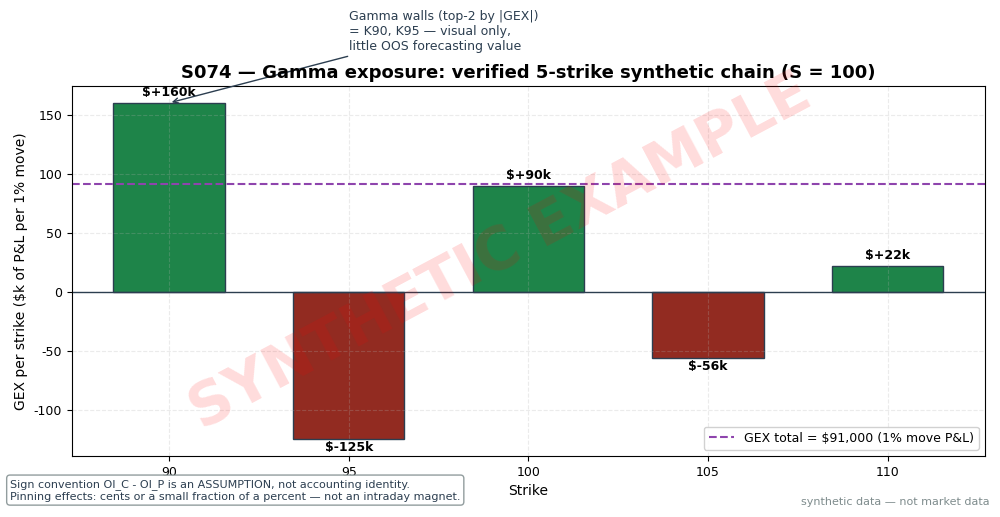

The script that saved this image: (Note: this script raises an exception after producing the figure.)
import matplotlib
matplotlib.use("Agg")  # headless render on the Mac/VM
import matplotlib.pyplot as plt
import numpy as np

# ---- HOUSE STYLE (do not restyle) ----
plt.rcParams.update({
    "figure.figsize": (10, 5.2),
    "figure.dpi": 150,
    "savefig.dpi": 150,
    "font.family": "DejaVu Sans",
    "font.size": 10,
    "axes.titlesize": 13,
    "axes.titleweight": "bold",
    "axes.labelsize": 10,
    "axes.grid": True,
    "grid.alpha": 0.25,
    "grid.linestyle": "--",
    "xtick.labelsize": 9,
    "ytick.labelsize": 9,
    "legend.fontsize": 9,
    "legend.framealpha": 0.9,
})
PALETTE = {
    "price":   "#1f3a5f",  # dark navy — primary price/equity line
    "signal":  "#c0392b",  # red — signal / entries
    "signal2": "#8e44ad",  # purple — secondary signal
    "volume":  "#7f8c8d",  # grey — volume bars
    "band":    "#aed6f1",  # light blue — bands / fill
    "profit":  "#1e8449",  # green — profits / long
    "loss":    "#922b21",  # dark red — losses / short
    "zero":    "#2c3e50",  # baseline
}

rng = np.random.default_rng(74)  # fixed seed — reproducible (script scaffold; numbers are the verified worked example)

# VERIFIED worked example: 5-strike synthetic chain, S=100, M=100
# GEX(K) = Gamma(K) * NetOI(K) * M * S^2 * 0.01 ; M*S^2*0.01 = 10,000
strikes = np.array([90, 95, 100, 105, 110])
gamma   = np.array([0.020, 0.025, 0.030, 0.028, 0.022])
net_oi  = np.array([800, -500, 300, -200, 100])   # OI_C - OI_P (sign convention = ASSUMPTION)
gex = gamma * net_oi * 10000.0
total = gex.sum()
print("S074 worked-example verification, seed 74:")
for k, g, n, v in zip(strikes, gamma, net_oi, gex):
    print(f"K={k}: {g:.3f} x {n:+d} x 10,000 = ${v:+,.0f}")
print(f"GEX_total = ${total:+,.0f}")
assert all(abs(a - b) < 1e-6 for a, b in zip(gex, [160000, -125000, 90000, -56000, 22000]))
assert abs(total - 91000) < 1e-6

colors = [PALETTE["profit"] if v > 0 else PALETTE["loss"] for v in gex]
plt.figure()
bars = plt.bar(strikes.astype(str), gex / 1000.0, color=colors, edgecolor=PALETTE["zero"], width=0.62)
plt.axhline(0, color=PALETTE["zero"], lw=1)
plt.axhline(total / 1000.0, color=PALETTE["signal2"], ls="--", lw=1.5,
            label=f"GEX total = ${total:,.0f} (1% move P&L)")
for k, v in zip(strikes, gex):
    plt.text(str(k), v / 1000.0 + (6 if v > 0 else -10), f"${v/1000:+.0f}k",
             ha="center", fontsize=9, weight="bold")
# Gamma walls = top-2 by |GEX| (modest framing: visual only, little OOS value)
walls = np.argsort(-np.abs(gex))[:2]
plt.annotate("Gamma walls (top-2 by |GEX|)\n= K90, K95 — visual only,\nlittle OOS forecasting value",
             xy=(str(90), gex[0] / 1000.0), xytext=("95", 205),
             arrowprops=dict(arrowstyle="->", color=PALETTE["zero"]),
             fontsize=9, color=PALETTE["zero"])
plt.title("S074 — Gamma exposure: verified 5-strike synthetic chain (S = 100)")
plt.xlabel("Strike")
plt.ylabel("GEX per strike ($k of P&L per 1% move)")
plt.legend(loc="lower right")
fig_text = ("Sign convention OI_C - OI_P is an ASSUMPTION, not accounting identity.\n"
            "Pinning effects: cents or a small fraction of a percent — not an intraday magnet.")
plt.gcf().text(0.01, 0.02, fig_text, fontsize=8, color=PALETTE["zero"], va="bottom", ha="left",
               bbox=dict(boxstyle="round,pad=0.3", fc="white", ec=PALETTE["volume"], alpha=0.85))

# ---- SYNTHETIC WATERMARK (mandatory) ----
fig = plt.gcf()
fig.text(0.5, 0.5, "SYNTHETIC EXAMPLE", fontsize=42, color="red", alpha=0.14,
         ha="center", va="center", rotation=28, weight="bold", zorder=10)
fig.text(0.99, 0.01, "synthetic data — not market data", fontsize=8, color="#7f8c8d",
         ha="right", va="bottom")
plt.tight_layout()
plt.savefig("images/S074_example.png", bbox_inches="tight")
plt.close()
